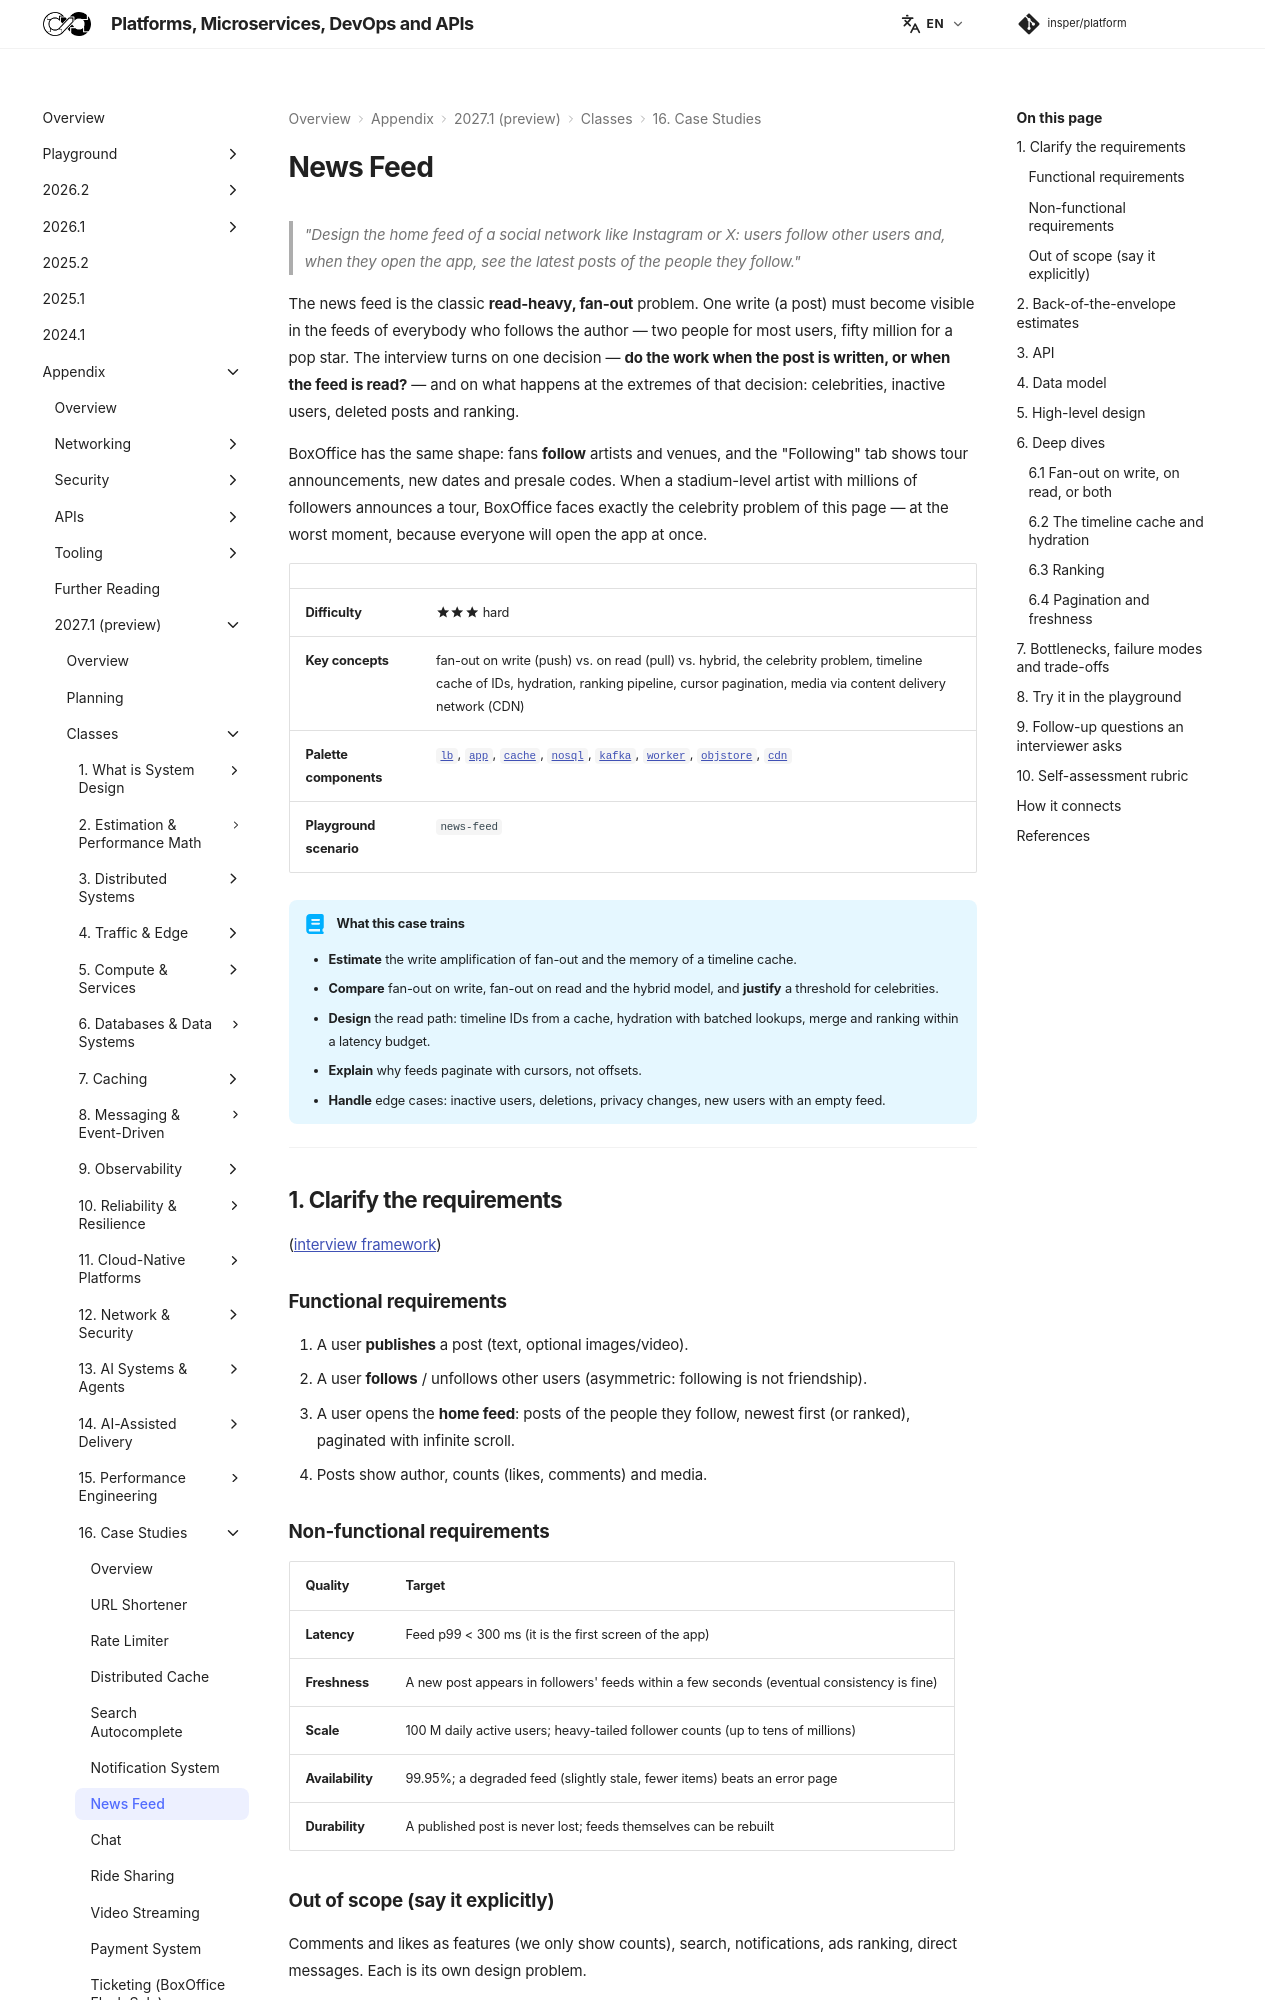

repository: Insper/platform · page: 2027.1/classes/case-studies/news-feed/index.html · generator: mkdocs


> *"Design the home feed of a social network like Instagram or X: users follow other users and, when they open the app, see the latest posts of the people they follow."*

The news feed is the classic **read-heavy, fan-out** problem. One write (a post) must become visible in the feeds of everybody who follows the author — two people for most users, fifty million for a pop star. The interview turns on one decision — **do the work when the post is written, or when the feed is read?** — and on what happens at the extremes of that decision: celebrities, inactive users, deleted posts and ranking.

BoxOffice has the same shape: fans **follow** artists and venues, and the "Following" tab shows tour announcements, new dates and presale codes. When a stadium-level artist with millions of followers announces a tour, BoxOffice faces exactly the celebrity problem of this page — at the worst moment, because everyone will open the app at once.

| | |
|---|---|
| **Difficulty** | :material-star::material-star::material-star: hard |
| **Key concepts** | fan-out on write (push) vs. on read (pull) vs. hybrid, the celebrity problem, timeline cache of IDs, hydration, ranking pipeline, cursor pagination, media via content delivery network (CDN) |
| **Palette components** | [`lb`](../../../reference/components/edge/index.md#lb), [`app`](../../../reference/components/compute/index.md#app), [`cache`](../../../reference/components/storage/index.md#cache), [`nosql`](../../../reference/components/storage/index.md#nosql), [`kafka`](../../../reference/components/messaging/index.md#kafka), [`worker`](../../../reference/components/compute/index.md#worker), [`objstore`](../../../reference/components/storage/index.md#objstore), [`cdn`](../../../reference/components/edge/index.md#cdn) |
| **Playground scenario** | `news-feed` |

!!! abstract "What this case trains"

    - **Estimate** the write amplification of fan-out and the memory of a timeline cache.
    - **Compare** fan-out on write, fan-out on read and the hybrid model, and **justify** a threshold for celebrities.
    - **Design** the read path: timeline IDs from a cache, hydration with batched lookups, merge and ranking within a latency budget.
    - **Explain** why feeds paginate with cursors, not offsets.
    - **Handle** edge cases: inactive users, deletions, privacy changes, new users with an empty feed.

---

## 1. Clarify the requirements

([interview framework](../../intro/interview-framework/index.md))

### Functional requirements

1. A user **publishes** a post (text, optional images/video).
2. A user **follows** / unfollows other users (asymmetric: following is not friendship).
3. A user opens the **home feed**: posts of the people they follow, newest first (or ranked), paginated with infinite scroll.
4. Posts show author, counts (likes, comments) and media.

### Non-functional requirements

| Quality | Target |
|---|---|
| **Latency** | Feed p99 < 300 ms (it is the first screen of the app) |
| **Freshness** | A new post appears in followers' feeds within a few seconds (eventual consistency is fine) |
| **Scale** | 100 M daily active users; heavy-tailed follower counts (up to tens of millions) |
| **Availability** | 99.95%; a degraded feed (slightly stale, fewer items) beats an error page |
| **Durability** | A published post is never lost; feeds themselves can be rebuilt |

### Out of scope (say it explicitly)

Comments and likes as features (we only show counts), search, notifications, ads ranking, direct messages. Each is its own design problem.

??? question "Questions to ask the interviewer"

    | Question | Why it matters |
    |---|---|
    | Chronological or ranked feed? | Ranking adds a candidate → score → re-rank pipeline and changes what you cache. |
    | Max followers? Max followees? | The tail of the distribution decides push vs. pull. |
    | How fresh must the feed be? | Seconds allow asynchronous fan-out; "immediately" pushes toward pull. |
    | Mostly text or media-heavy? | Media goes to object storage + CDN; the feed carries URLs. |
    | How many users are daily active vs. registered? | Fan-out to inactive users is wasted work and memory. |
    | Can posts be edited, deleted, made private? | Pushed copies must be filtered or invalidated on read. |

---
